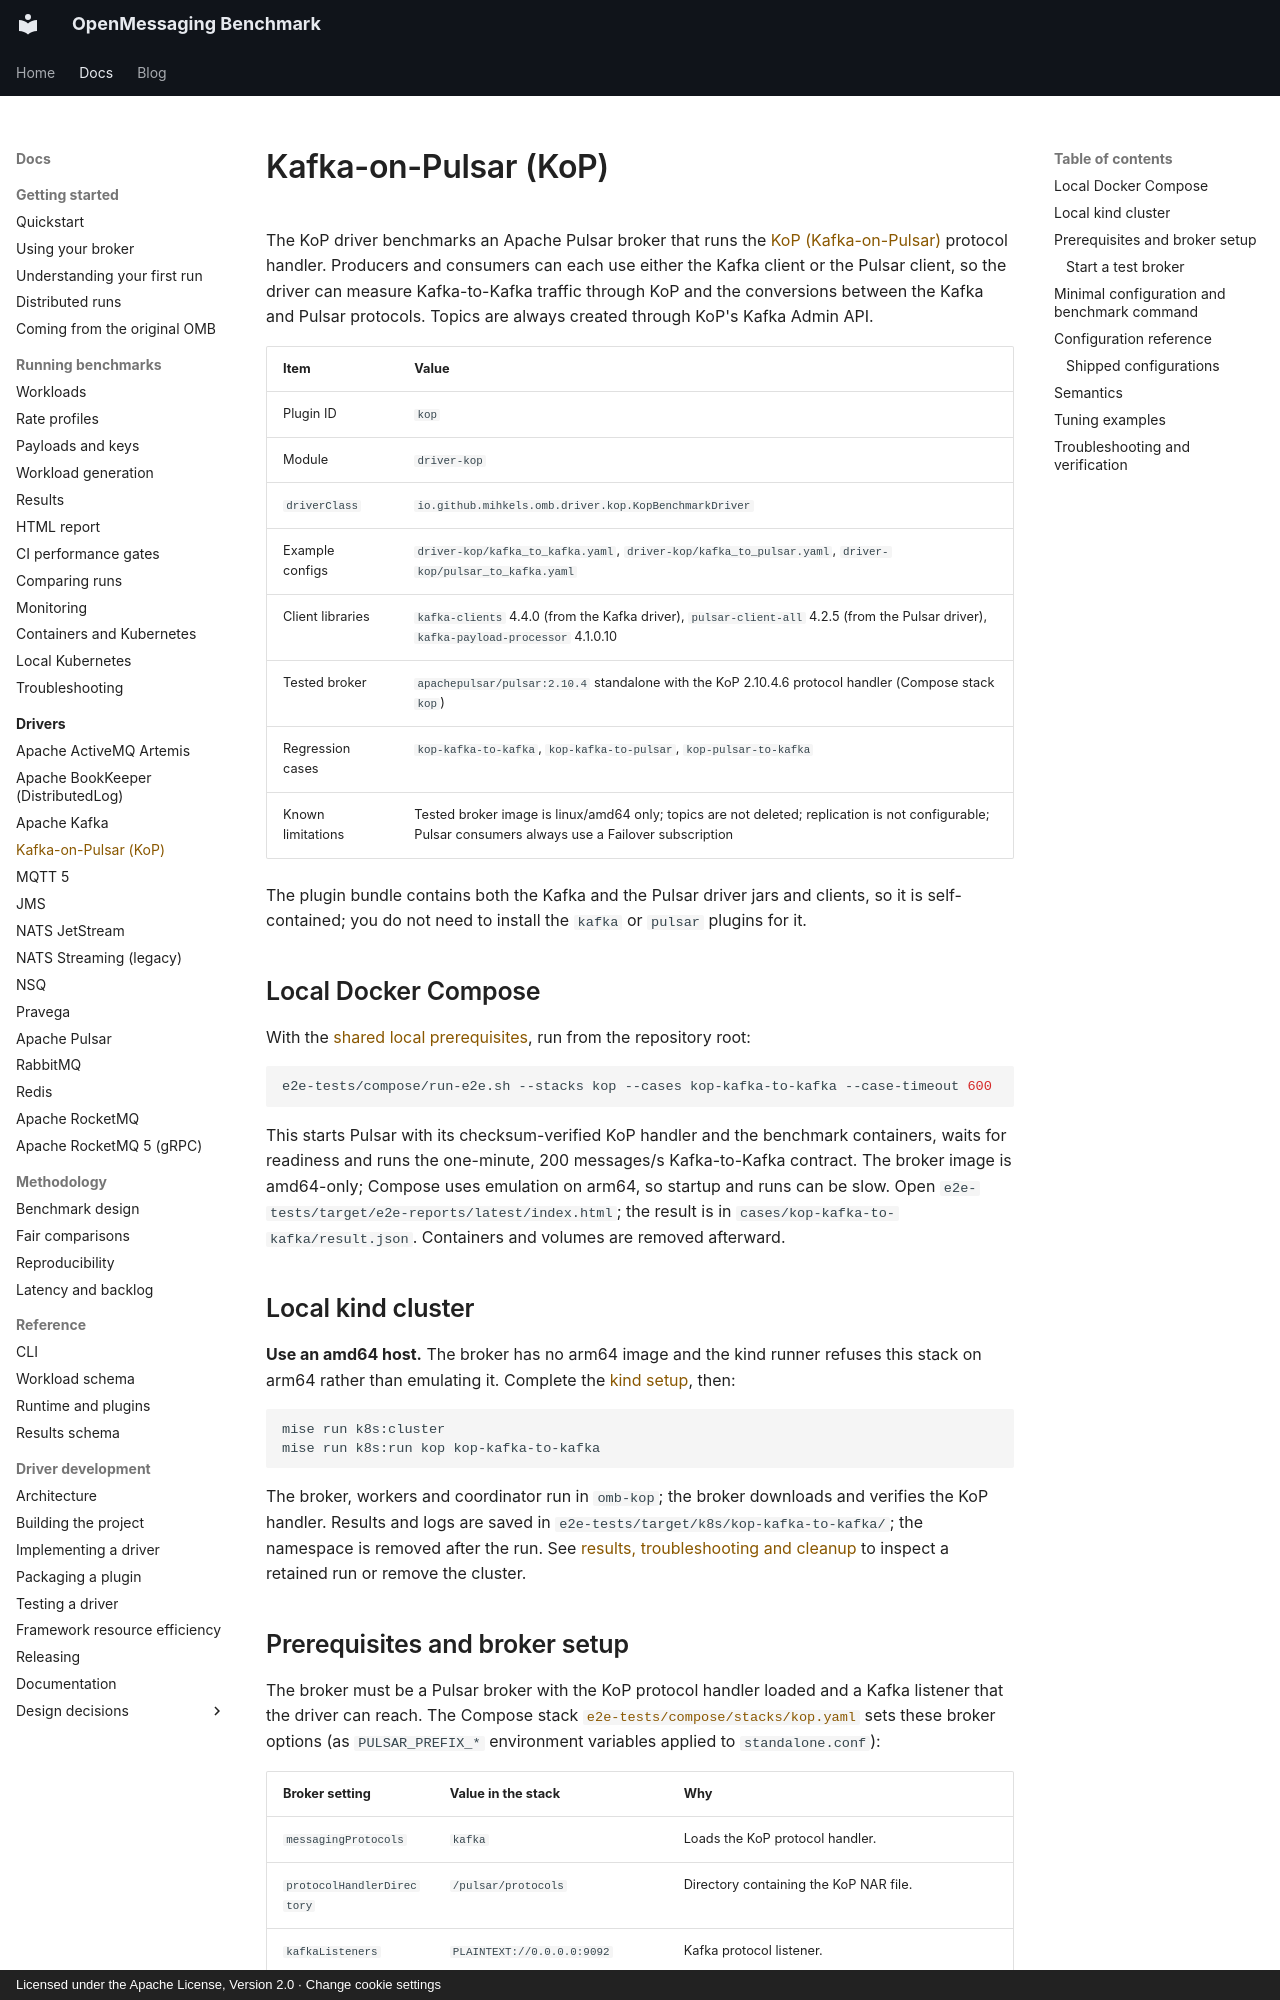

repository: mihkels/open-messaging-benchmark · page: drivers/kop/index.html · generator: mkdocs · copyright: Licensed under the Apache License, Version 2.0 · Change cookie settings

<!--
Licensed under the Apache License, Version 2.0 (the "License");
you may not use this file except in compliance with the License.
You may obtain a copy of the License at

http://www.apache.org/licenses/LICENSE-2.0

Unless required by applicable law or agreed to in writing, software
distributed under the License is distributed on an "AS IS" BASIS,
WITHOUT WARRANTIES OR CONDITIONS OF ANY KIND, either express or implied.
See the License for the specific language governing permissions and
limitations under the License.
-->

# Kafka-on-Pulsar (KoP)

The KoP driver benchmarks an Apache Pulsar broker that runs the
[KoP (Kafka-on-Pulsar)](https://github.com/streamnative/kop) protocol handler. Producers and consumers
can each use either the Kafka client or the Pulsar client, so the driver can measure Kafka-to-Kafka
traffic through KoP and the conversions between the Kafka and Pulsar protocols. Topics are always
created through KoP's Kafka Admin API.

|       Item        |                                                                         Value                                                                         |
|-------------------|-------------------------------------------------------------------------------------------------------------------------------------------------------|
| Plugin ID         | `kop`                                                                                                                                                 |
| Module            | `driver-kop`                                                                                                                                          |
| `driverClass`     | `io.github.mihkels.omb.driver.kop.KopBenchmarkDriver`                                                                                                 |
| Example configs   | `driver-kop/kafka_to_kafka.yaml`, `driver-kop/kafka_to_pulsar.yaml`, `driver-kop/pulsar_to_kafka.yaml`                                                |
| Client libraries  | `kafka-clients` 4.4.0 (from the Kafka driver), `pulsar-client-all` 4.2.5 (from the Pulsar driver), `kafka-payload-processor` 4.1.0.10                 |
| Tested broker     | `apachepulsar/pulsar:2.10.4` standalone with the KoP 2.10.4.6 protocol handler (Compose stack `kop`)                                                  |
| Regression cases  | `kop-kafka-to-kafka`, `kop-kafka-to-pulsar`, `kop-pulsar-to-kafka`                                                                                    |
| Known limitations | Tested broker image is linux/amd64 only; topics are not deleted; replication is not configurable; Pulsar consumers always use a Failover subscription |

The plugin bundle contains both the Kafka and the Pulsar driver jars and clients, so it is
self-contained; you do not need to install the `kafka` or `pulsar` plugins for it.

## Local Docker Compose

With the [shared local prerequisites](index.md#shared-prerequisites), run from the repository root:

```bash
e2e-tests/compose/run-e2e.sh --stacks kop --cases kop-kafka-to-kafka --case-timeout 600
```

This starts Pulsar with its checksum-verified KoP handler and the benchmark containers, waits for
readiness and runs the one-minute, 200 messages/s Kafka-to-Kafka contract. The broker image is
amd64-only; Compose uses emulation on arm64, so startup and runs can be slow. Open
`e2e-tests/target/e2e-reports/latest/index.html`; the result is in
`cases/kop-kafka-to-kafka/result.json`. Containers and volumes are removed afterward.

## Local kind cluster

**Use an amd64 host.** The broker has no arm64 image and the kind runner refuses this stack on arm64
rather than emulating it. Complete the [kind setup](index.md#shared-prerequisites), then:

```bash
mise run k8s:cluster
mise run k8s:run kop kop-kafka-to-kafka
```

The broker, workers and coordinator run in `omb-kop`; the broker downloads and verifies the KoP
handler. Results and logs are saved in `e2e-tests/target/k8s/kop-kafka-to-kafka/`; the namespace is
removed after the run. See [results, troubleshooting and cleanup](index.md#results-troubleshooting-and-cleanup)
to inspect a retained run or remove the cluster.
